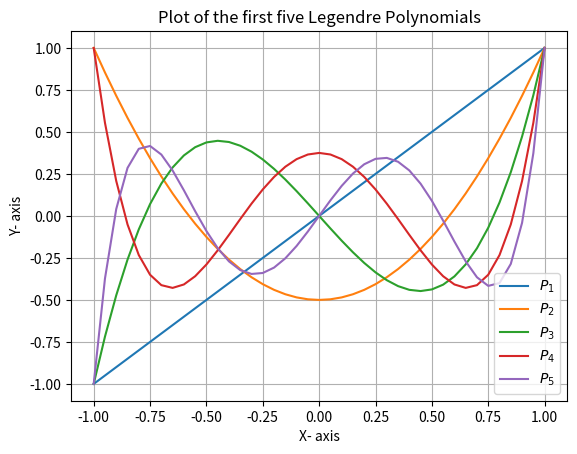

This figure's Python source:
from scipy.special import legendre
import matplotlib.pyplot as plt
import numpy as np

min = -1.0
max = 1.0
step = 0.05

p_n = legendre(1)
x = np.arange(min, max + step, step)
y = p_n(x)
plt.plot(x, y, label='$P_1$')

p_n = legendre(2)
x = np.arange(min, max + step, step)
y = p_n(x)
plt.plot(x, y, label='$P_2$')

p_n = legendre(3)
x = np.arange(min, max + step, step)
y = p_n(x)
plt.plot(x, y, label='$P_3$')

p_n = legendre(4)
x = np.arange(min, max + step, step)
y = p_n(x)
plt.plot(x, y, label='$P_4$')

p_n = legendre(5)
x = np.arange(min, max + step, step)
y = p_n(x)
plt.plot(x, y, label='$P_5$')

plt.title("Plot of the first five Legendre Polynomials")
plt.xlabel("X- axis")
plt.ylabel("Y- axis")
plt.grid()
plt.legend()
plt.show()
